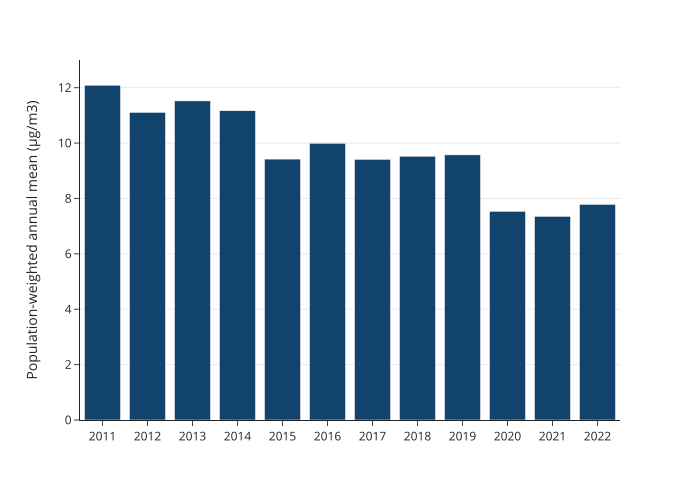

Data behind this chart, as committed beside it:
year, value
2011, 12.09
2012, 11.11
2013, 11.52
2014, 11.17
2015, 9.421
2016, 9.993
2017, 9.411
2018, 9.525
2019, 9.574
2020, 7.537
2021, 7.354
2022, 7.787
